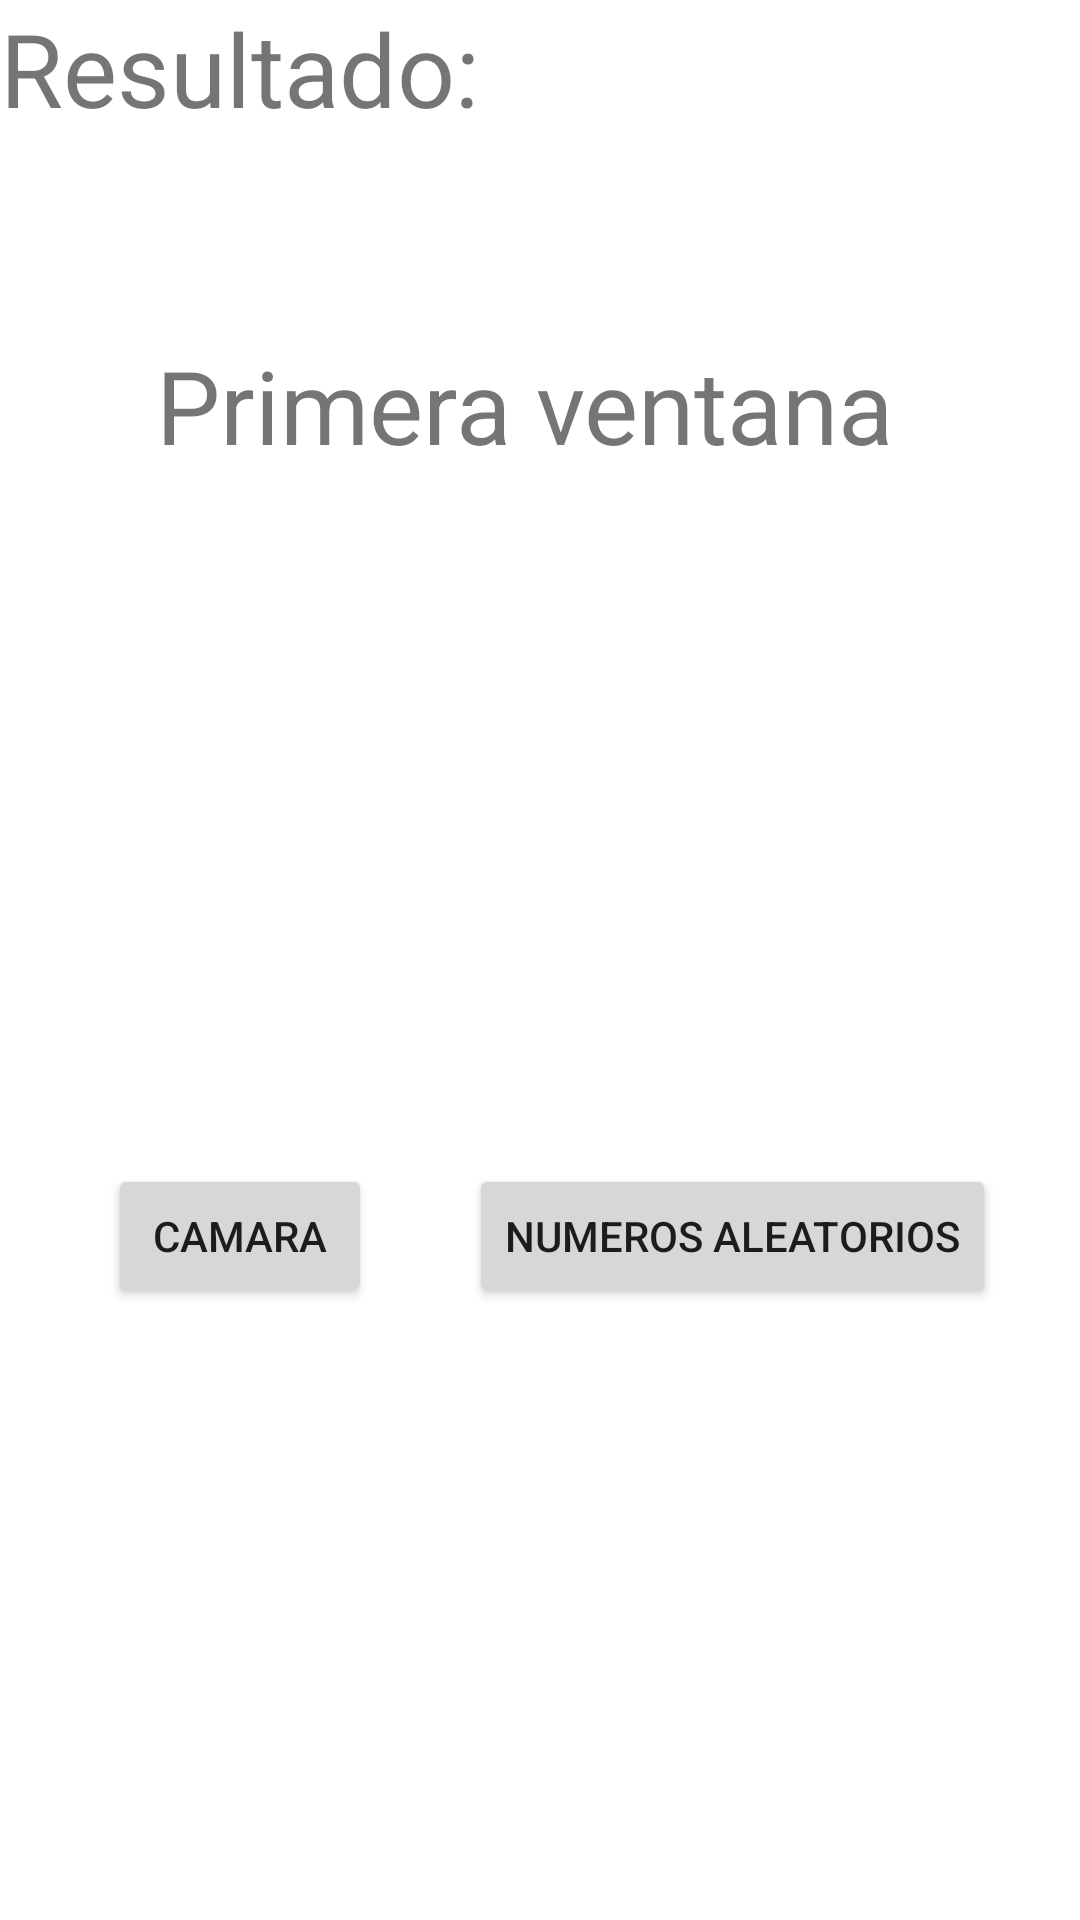

Layout XML and referenced resources for this Android screen:
<!-- AndroidManifest.xml: application theme Theme.Intent2 -->
<!-- res/layout/activity_main.xml -->
<?xml version="1.0" encoding="utf-8"?>
<androidx.constraintlayout.widget.ConstraintLayout xmlns:android="http://schemas.android.com/apk/res/android"
    xmlns:app="http://schemas.android.com/apk/res-auto"
    xmlns:tools="http://schemas.android.com/tools"
    android:layout_width="match_parent"
    android:layout_height="match_parent"
    tools:context=".MainActivity">

    <TextView
        android:id="@+id/primeraventana"
        android:layout_width="wrap_content"
        android:layout_height="wrap_content"
        android:text="Primera ventana"
        android:textSize="34sp"
        app:layout_constraintBottom_toBottomOf="parent"
        app:layout_constraintEnd_toEndOf="parent"
        app:layout_constraintHorizontal_bias="0.455"
        app:layout_constraintStart_toStartOf="parent"
        app:layout_constraintTop_toTopOf="parent"
        app:layout_constraintVertical_bias="0.189" />

    <ImageView
        android:id="@+id/imageView"
        android:layout_width="wrap_content"
        android:layout_height="wrap_content"
        android:layout_marginTop="224dp"
        app:layout_constraintEnd_toEndOf="parent"
        app:layout_constraintHorizontal_bias="0.406"
        app:layout_constraintStart_toStartOf="parent"
        app:layout_constraintTop_toTopOf="parent"
        tools:srcCompat="@tools:sample/avatars" />

    <Button
        android:id="@+id/camara"
        android:layout_width="wrap_content"
        android:layout_height="wrap_content"
        android:layout_marginStart="36dp"
        android:layout_marginTop="164dp"
        android:text="Camara"
        app:layout_constraintStart_toStartOf="parent"
        app:layout_constraintTop_toBottomOf="@+id/imageView" />

    <Button
        android:id="@+id/numerosaleatorios"
        android:layout_width="wrap_content"
        android:layout_height="wrap_content"
        android:layout_marginTop="164dp"
        android:layout_marginEnd="28dp"
        android:text="Numeros Aleatorios"
        app:layout_constraintEnd_toEndOf="parent"
        app:layout_constraintTop_toBottomOf="@+id/imageView" />

    <TextView
        android:id="@+id/textView"
        android:layout_width="wrap_content"
        android:layout_height="wrap_content"
        android:text="Resultado:"
        android:textSize="34sp"
        tools:ignore="MissingConstraints"
        tools:layout_editor_absoluteX="40dp"
        tools:layout_editor_absoluteY="619dp" />

</androidx.constraintlayout.widget.ConstraintLayout>
<!-- resources referenced by this layout -->
<resources>
  <style name="Theme.Intent2" parent="Theme.MaterialComponents.DayNight.DarkActionBar">
          
          <item name="colorPrimary">@color/purple_500</item>
          <item name="colorPrimaryVariant">@color/purple_700</item>
          <item name="colorOnPrimary">@color/white</item>
          
          <item name="colorSecondary">@color/teal_200</item>
          <item name="colorSecondaryVariant">@color/teal_700</item>
          <item name="colorOnSecondary">@color/black</item>
          
          <item name="android:statusBarColor">?attr/colorPrimaryVariant</item>
          
      </style>
  <!-- not gathered from this repository: default colours our renderer supplied (Android Studio template values) -->
  <color name="purple_500">#FF6200EE</color>
  <color name="purple_700">#FF3700B3</color>
  <color name="teal_200">#FF03DAC5</color>
  <color name="teal_700">#FF018786</color>
  <color name="black">#FF000000</color>
  <color name="white">#FFFFFFFF</color>
</resources>
